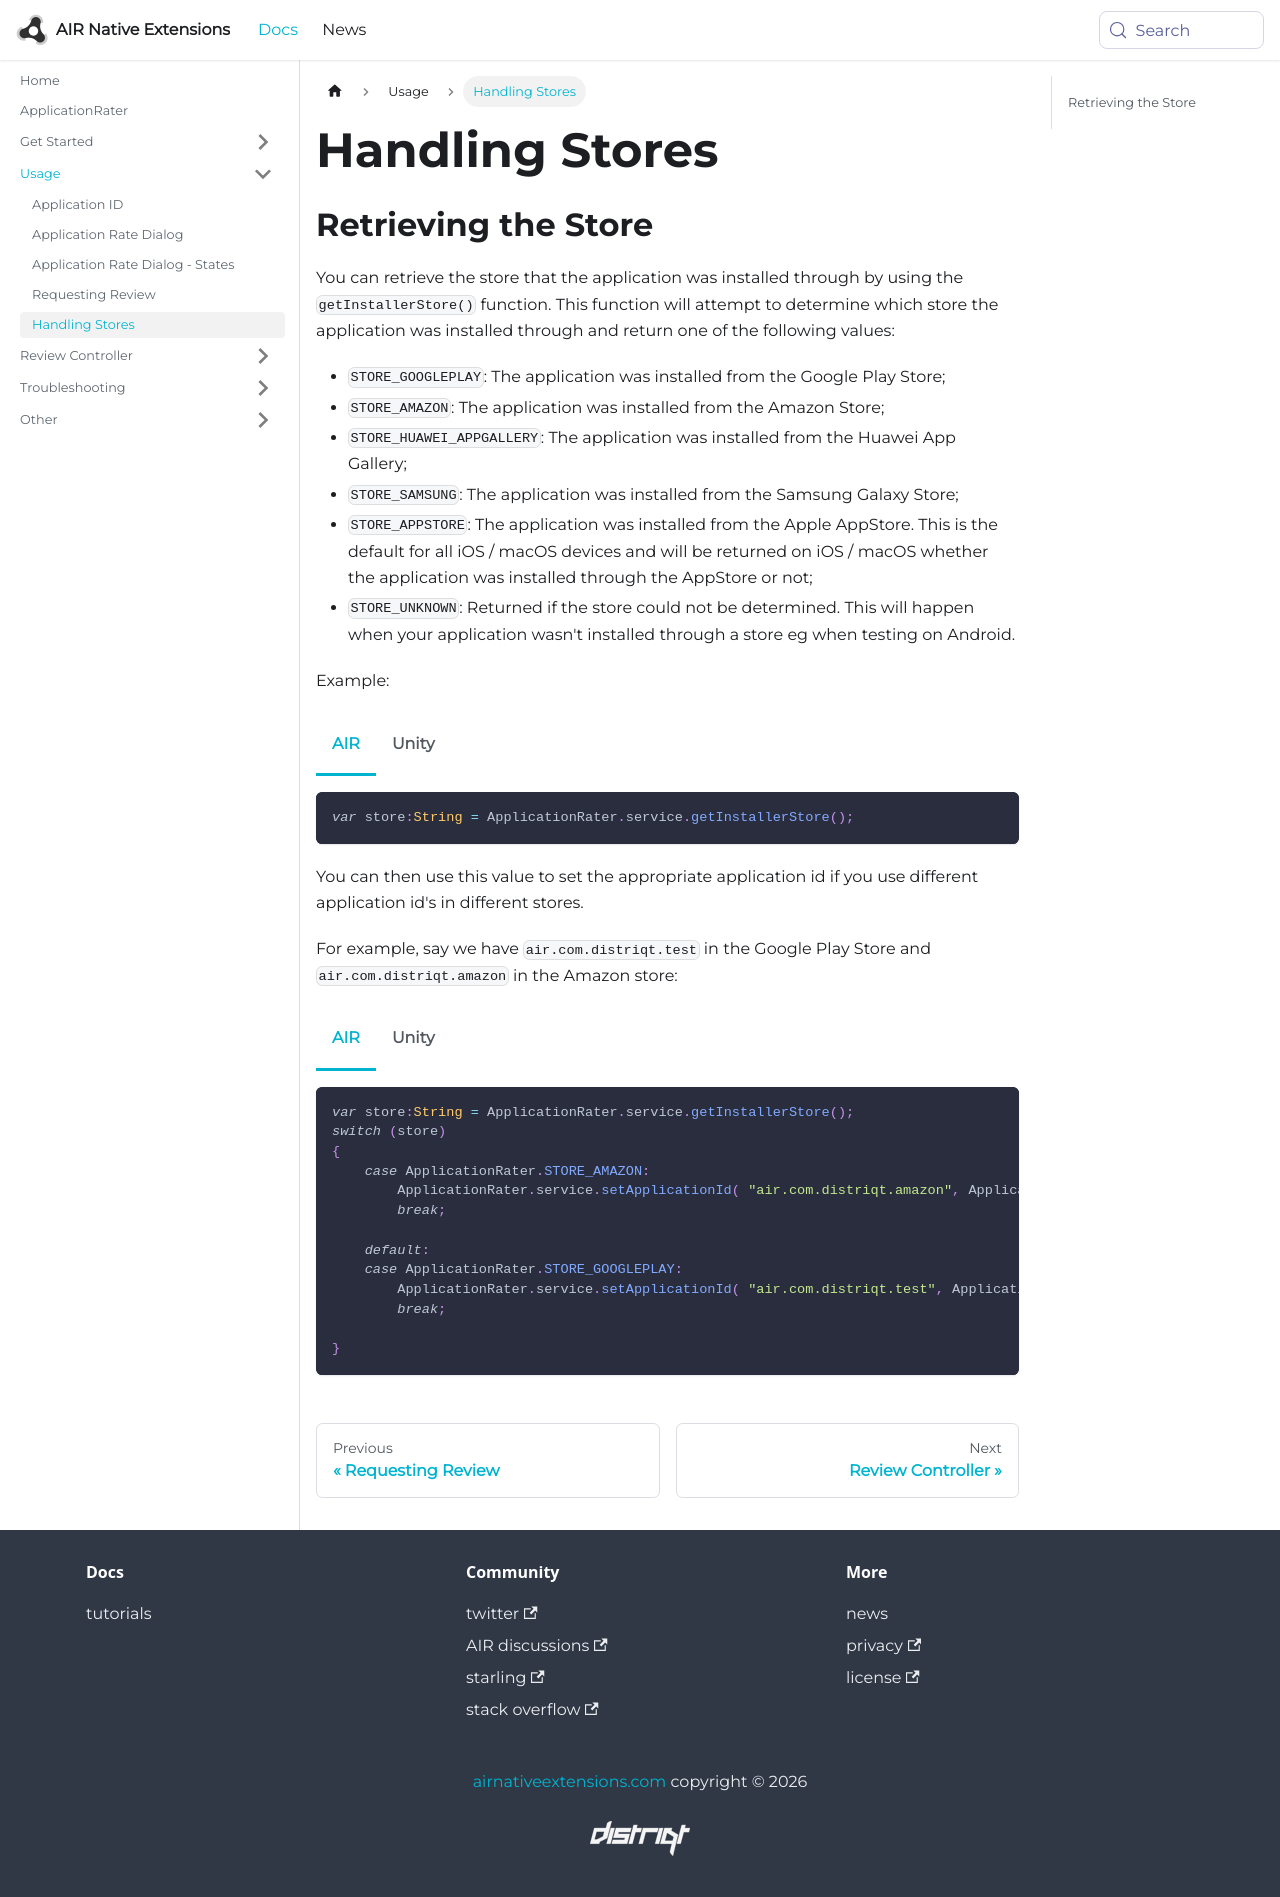

repository: airnativeextensions/nativeextensions-documentation · page: docs/applicationrater/handling-stores/index.html · generator: docusaurus

---
title: Handling Stores
sidebar_label: Handling Stores
---

## Retrieving the Store

You can retrieve the store that the application was installed through by using the `getInstallerStore()` function.
This function will attempt to determine which store the application was installed through and return one of the following values:

- `STORE_GOOGLEPLAY`: The application was installed from the Google Play Store;
- `STORE_AMAZON`: The application was installed from the Amazon Store;
- `STORE_HUAWEI_APPGALLERY`: The application was installed from the Huawei App Gallery;
- `STORE_APPSTORE`: The application was installed from the Apple AppStore. This is the default for all iOS / macOS devices and will be returned on iOS / macOS whether the application was installed through the AppStore or not;
- `STORE_UNKNOWN`: Returned if the store could not be determined. This will happen when your application wasn't installed through a store eg when testing on Android.


Example:

```actionscript title="AIR"
var store:String = ApplicationRater.service.getInstallerStore();
```

```csharp title="Unity"
string store = ApplicationRater.Instance.GetInstallerStore();
```

You can then use this value to set the appropriate application id if you use different application id's in different stores.

For example, say we have `air.com.distriqt.test` in the Google Play Store and `air.com.distriqt.amazon` in the Amazon store:

```actionscript title="AIR"
var store:String = ApplicationRater.service.getInstallerStore();
switch (store)
{
    case ApplicationRater.STORE_AMAZON:
        ApplicationRater.service.setApplicationId( "air.com.distriqt.amazon", ApplicationRater.IMPLEMENTATION_ANDROID );
        break;
    
    default:
    case ApplicationRater.STORE_GOOGLEPLAY:
        ApplicationRater.service.setApplicationId( "air.com.distriqt.test", ApplicationRater.IMPLEMENTATION_ANDROID );
        break;
    
}
```

```csharp title="Unity"
string store = ApplicationRater.Instance.GetInstallerStore();
switch (store)
{
    case ApplicationRater.STORE_AMAZON:
        ApplicationRater.Instance.SetApplicationId( "com.distriqt.amazon", ApplicationRater.IMPLEMENTATION_ANDROID );
        break;
    
    default:
    case ApplicationRater.STORE_GOOGLEPLAY:
        ApplicationRater.Instance.SetApplicationId( "com.distriqt.test", ApplicationRater.IMPLEMENTATION_ANDROID );
        break;
    
}
```
